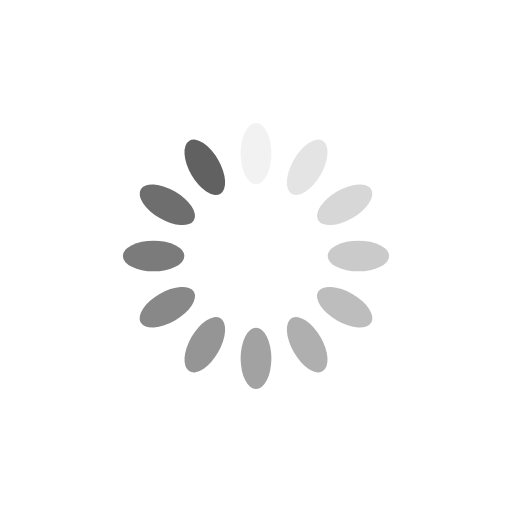
t = 0.00 s
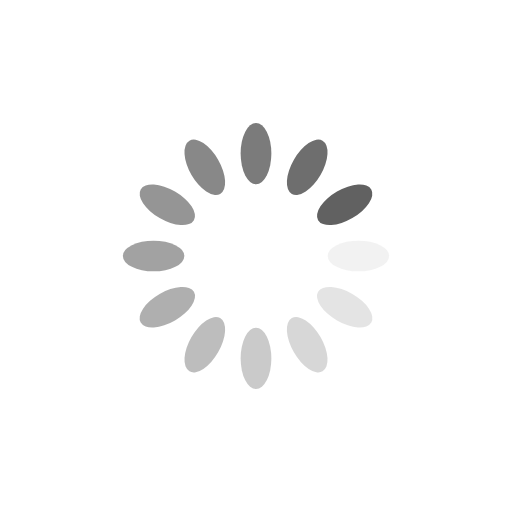
t = 0.25 s
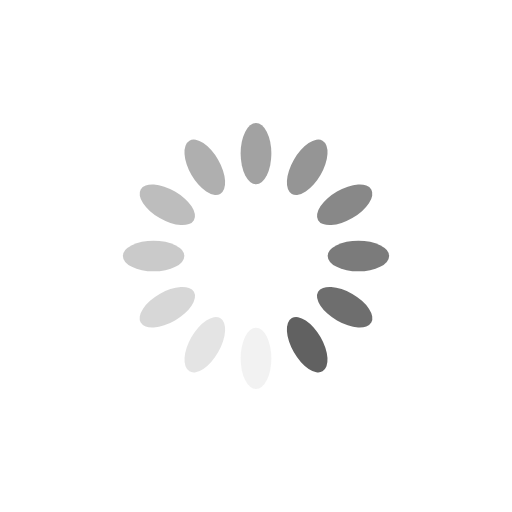
t = 0.50 s
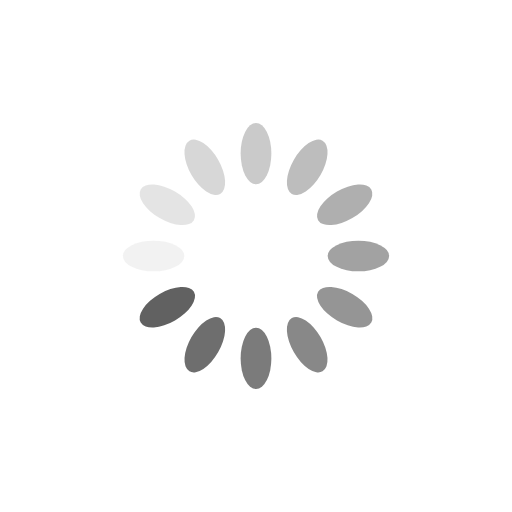
t = 0.75 s

The animated SVG that drew these frames (rendered in a browser with its animation timeline set to each time). Animation: 12 SMIL elements (animate=12); one cycle of 1.00 s, repeats indefinitely.

<?xml version="1.0" encoding="utf-8"?>
<svg xmlns="http://www.w3.org/2000/svg" xmlns:xlink="http://www.w3.org/1999/xlink" style="margin: auto; background: rgb(255, 255, 255); display: block; shape-rendering: auto;" width="200px" height="200px" viewBox="0 0 100 100" preserveAspectRatio="xMidYMid">
<g transform="rotate(0 50 50)">
  <rect x="47" y="24" rx="3" ry="6" width="6" height="12" fill="#616161">
    <animate attributeName="opacity" values="1;0" keyTimes="0;1" dur="1s" begin="-0.9166666666666666s" repeatCount="indefinite"></animate>
  </rect>
</g><g transform="rotate(30 50 50)">
  <rect x="47" y="24" rx="3" ry="6" width="6" height="12" fill="#616161">
    <animate attributeName="opacity" values="1;0" keyTimes="0;1" dur="1s" begin="-0.8333333333333334s" repeatCount="indefinite"></animate>
  </rect>
</g><g transform="rotate(60 50 50)">
  <rect x="47" y="24" rx="3" ry="6" width="6" height="12" fill="#616161">
    <animate attributeName="opacity" values="1;0" keyTimes="0;1" dur="1s" begin="-0.75s" repeatCount="indefinite"></animate>
  </rect>
</g><g transform="rotate(90 50 50)">
  <rect x="47" y="24" rx="3" ry="6" width="6" height="12" fill="#616161">
    <animate attributeName="opacity" values="1;0" keyTimes="0;1" dur="1s" begin="-0.6666666666666666s" repeatCount="indefinite"></animate>
  </rect>
</g><g transform="rotate(120 50 50)">
  <rect x="47" y="24" rx="3" ry="6" width="6" height="12" fill="#616161">
    <animate attributeName="opacity" values="1;0" keyTimes="0;1" dur="1s" begin="-0.5833333333333334s" repeatCount="indefinite"></animate>
  </rect>
</g><g transform="rotate(150 50 50)">
  <rect x="47" y="24" rx="3" ry="6" width="6" height="12" fill="#616161">
    <animate attributeName="opacity" values="1;0" keyTimes="0;1" dur="1s" begin="-0.5s" repeatCount="indefinite"></animate>
  </rect>
</g><g transform="rotate(180 50 50)">
  <rect x="47" y="24" rx="3" ry="6" width="6" height="12" fill="#616161">
    <animate attributeName="opacity" values="1;0" keyTimes="0;1" dur="1s" begin="-0.4166666666666667s" repeatCount="indefinite"></animate>
  </rect>
</g><g transform="rotate(210 50 50)">
  <rect x="47" y="24" rx="3" ry="6" width="6" height="12" fill="#616161">
    <animate attributeName="opacity" values="1;0" keyTimes="0;1" dur="1s" begin="-0.3333333333333333s" repeatCount="indefinite"></animate>
  </rect>
</g><g transform="rotate(240 50 50)">
  <rect x="47" y="24" rx="3" ry="6" width="6" height="12" fill="#616161">
    <animate attributeName="opacity" values="1;0" keyTimes="0;1" dur="1s" begin="-0.25s" repeatCount="indefinite"></animate>
  </rect>
</g><g transform="rotate(270 50 50)">
  <rect x="47" y="24" rx="3" ry="6" width="6" height="12" fill="#616161">
    <animate attributeName="opacity" values="1;0" keyTimes="0;1" dur="1s" begin="-0.16666666666666666s" repeatCount="indefinite"></animate>
  </rect>
</g><g transform="rotate(300 50 50)">
  <rect x="47" y="24" rx="3" ry="6" width="6" height="12" fill="#616161">
    <animate attributeName="opacity" values="1;0" keyTimes="0;1" dur="1s" begin="-0.08333333333333333s" repeatCount="indefinite"></animate>
  </rect>
</g><g transform="rotate(330 50 50)">
  <rect x="47" y="24" rx="3" ry="6" width="6" height="12" fill="#616161">
    <animate attributeName="opacity" values="1;0" keyTimes="0;1" dur="1s" begin="0s" repeatCount="indefinite"></animate>
  </rect>
</g>
<!-- [ldio] generated by https://loading.io/ --></svg>
